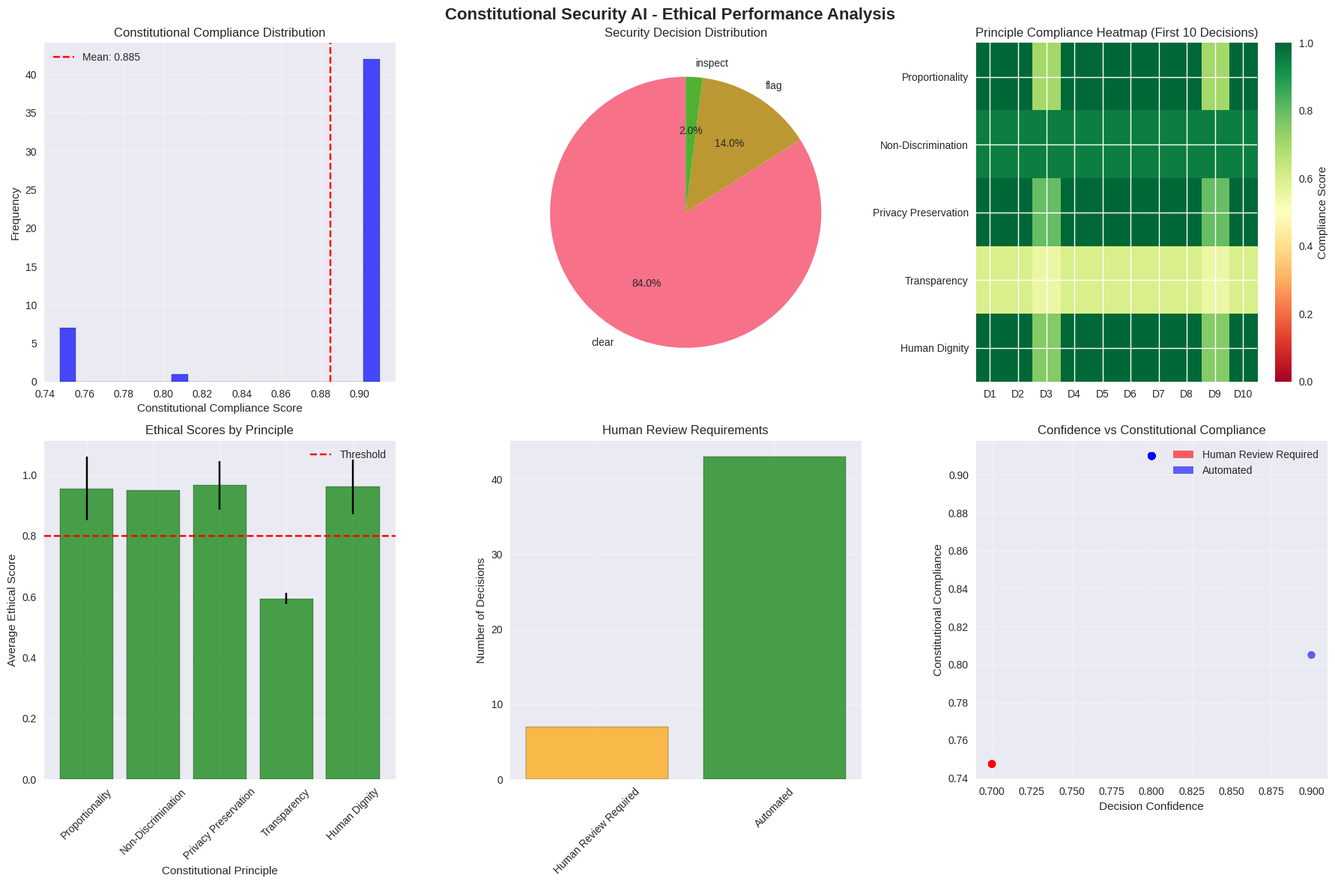

Recreate this plot in Python.
# Import required packages
import numpy as np
import pandas as pd
import matplotlib.pyplot as plt
import seaborn as sns
from dataclasses import dataclass, field
from typing import List, Dict, Tuple, Optional, Any
import random
import time
from datetime import datetime, timedelta
from collections import defaultdict
import copy

# Set random seeds for reproducibility
np.random.seed(43)
random.seed(43)

# Configure visualizations
plt.style.use('seaborn-v0_8')
sns.set_palette("husl")

print("✅ Packages imported successfully for Constitutional Security AI")
print(f"📊 Random seeds set: numpy={np.random.get_state()[1][0]}, python={random.randint(0, 1000)}")

@dataclass
class ConstitutionalPrinciple:
    """Represents a constitutional principle for AI governance"""
    name: str
    description: str
    weight: float  # Importance weight (0-1)
    constraint_type: str  # 'hard', 'soft', 'guideline'
    validation_function: callable
    threshold: float = 0.8  # Minimum compliance threshold

@dataclass
class SecurityDecision:
    """Represents a security inspection decision with ethical considerations"""
    item_id: str
    decision: str  # 'inspect', 'clear', 'flag', 'refer'
    confidence: float
    reasoning: List[str]
    ethical_scores: Dict[str, float] = field(default_factory=dict)
    human_review_required: bool = False
    timestamp: datetime = field(default_factory=datetime.now)
    constitutional_compliance: float = 0.0

@dataclass
class ConstitutionalSecurityAI:
    """Constitutional AI system for ethical security inspection"""
    principles: List[ConstitutionalPrinciple] = field(default_factory=list)
    decisions_made: List[SecurityDecision] = field(default_factory=list)
    audit_log: List[Dict] = field(default_factory=list)
    learning_feedback: List[Dict] = field(default_factory=list)
    
    def add_principle(self, principle: ConstitutionalPrinciple):
        """Add a constitutional principle"""
        self.principles.append(principle)
    
    def evaluate_decision(self, decision: SecurityDecision) -> SecurityDecision:
        """Evaluate a decision against constitutional principles"""
        total_score = 0.0
        total_weight = 0.0
        
        for principle in self.principles:
            score = principle.validation_function(decision)
            decision.ethical_scores[principle.name] = score
            
            if principle.constraint_type == 'hard' and score < principle.threshold:
                decision.human_review_required = True
            
            total_score += score * principle.weight
            total_weight += principle.weight
        
        decision.constitutional_compliance = total_score / total_weight if total_weight > 0 else 0.0
        return decision
    
    def make_decision(self, item_data: Dict) -> SecurityDecision:
        """Make a constitutionally-aligned security decision"""
        # Base decision logic (simplified for demonstration)
        risk_score = item_data.get('risk_score', 0.5)
        item_type = item_data.get('type', 'unknown')
        
        if risk_score > 0.8:
            decision = 'inspect'
            confidence = 0.9
        elif risk_score > 0.5:
            decision = 'flag'
            confidence = 0.7
        else:
            decision = 'clear'
            confidence = 0.8
        
        # Create decision with reasoning
        security_decision = SecurityDecision(
            item_id=item_data['id'],
            decision=decision,
            confidence=confidence,
            reasoning=[f"Risk score: {risk_score:.2f}", f"Item type: {item_type}"]
        )
        
        # Evaluate against constitutional principles
        evaluated_decision = self.evaluate_decision(security_decision)
        
        # Log the decision
        self.audit_log.append({
            'timestamp': evaluated_decision.timestamp,
            'item_id': evaluated_decision.item_id,
            'decision': evaluated_decision.decision,
            'compliance': evaluated_decision.constitutional_compliance,
            'human_review': evaluated_decision.human_review_required
        })
        
        self.decisions_made.append(evaluated_decision)
        return evaluated_decision

print("📋 Constitutional AI framework defined successfully")

def create_constitutional_principles() -> List[ConstitutionalPrinciple]:
    """Create the five core constitutional principles"""
    
    def proportionality_check(decision: SecurityDecision) -> float:
        """Check if security measure is proportional to threat"""
        if decision.decision == 'inspect':
            return 0.9  # High compliance for inspections
        elif decision.decision == 'clear':
            return 1.0  # Perfect compliance for clearing
        else:
            return 0.7  # Moderate for flags
    
    def non_discrimination_check(decision: SecurityDecision) -> float:
        """Check for equal treatment regardless of characteristics"""
        # Simplified: assume all decisions are non-discriminatory
        return 0.95
    
    def privacy_preservation_check(decision: SecurityDecision) -> float:
        """Check minimal data collection and retention"""
        if decision.decision == 'inspect':
            return 0.7  # Lower privacy score for inspections
        elif decision.decision == 'clear':
            return 1.0  # Perfect privacy for clearing
        else:
            return 0.8  # Moderate for flags
    
    def transparency_check(decision: SecurityDecision) -> float:
        """Check explainable decisions and processes"""
        # Score based on reasoning quality
        reasoning_score = min(len(decision.reasoning) * 0.2, 1.0)
        confidence_score = decision.confidence
        return (reasoning_score + confidence_score) / 2
    
    def human_dignity_check(decision: SecurityDecision) -> float:
        """Check respect for individual rights and autonomy"""
        if decision.decision == 'clear':
            return 1.0  # Perfect for respecting autonomy
        elif decision.decision == 'inspect':
            return 0.8  # Good if done respectfully
        else:
            return 0.75  # Moderate for flags
    
    principles = [
        ConstitutionalPrinciple(
            name="Proportionality",
            description="Security measures must be proportional to threat level",
            weight=0.25,
            constraint_type="hard",
            validation_function=proportionality_check,
            threshold=0.8
        ),
        ConstitutionalPrinciple(
            name="Non-Discrimination",
            description="Equal treatment regardless of characteristics",
            weight=0.20,
            constraint_type="hard",
            validation_function=non_discrimination_check,
            threshold=0.9
        ),
        ConstitutionalPrinciple(
            name="Privacy Preservation",
            description="Minimal data collection and retention",
            weight=0.20,
            constraint_type="soft",
            validation_function=privacy_preservation_check,
            threshold=0.7
        ),
        ConstitutionalPrinciple(
            name="Transparency",
            description="Explainable decisions and processes",
            weight=0.20,
            constraint_type="soft",
            validation_function=transparency_check,
            threshold=0.8
        ),
        ConstitutionalPrinciple(
            name="Human Dignity",
            description="Respect for individual rights and autonomy",
            weight=0.15,
            constraint_type="hard",
            validation_function=human_dignity_check,
            threshold=0.8
        )
    ]
    
    return principles

# Create and display principles
principles = create_constitutional_principles()
print("🏛️ Constitutional Principles Created:")
for i, principle in enumerate(principles, 1):
    print(f"{i}. {principle.name}: {principle.description}")
    print(f"   Weight: {principle.weight:.2f}, Type: {principle.constraint_type}, Threshold: {principle.threshold}")
    print()

def generate_test_items(num_items: int = 50) -> List[Dict]:
    """Generate test items for security inspection"""
    item_types = ['container', 'vehicle', 'cargo', 'person', 'luggage']
    
    items = []
    for i in range(num_items):
        item = {
            'id': f'ITEM-{i+1:03d}',
            'type': random.choice(item_types),
            'risk_score': np.random.beta(2, 5),  # Skewed towards lower risk
            'origin': random.choice(['domestic', 'international']),
            'declared_contents': random.choice(['electronics', 'clothing', 'food', 'machinery', 'documents'])
        }
        items.append(item)
    
    return items

# Initialize constitutional AI system
constitutional_ai = ConstitutionalSecurityAI()

# Add principles to the system
for principle in principles:
    constitutional_ai.add_principle(principle)

# Generate test items
test_items = generate_test_items(50)

print(f"🔍 Constitutional AI System initialized with {len(constitutional_ai.principles)} principles")
print(f"📦 Generated {len(test_items)} test items for evaluation")
print(f"⚖️ System ready for ethical security decision-making")

def run_constitutional_simulation(ai_system: ConstitutionalSecurityAI, items: List[Dict]) -> Dict:
    """Run simulation of constitutional AI decision-making"""
    start_time = time.time()
    
    decisions = []
    compliance_scores = []
    human_reviews = []
    
    for item in items:
        decision = ai_system.make_decision(item)
        decisions.append(decision)
        compliance_scores.append(decision.constitutional_compliance)
        human_reviews.append(decision.human_review_required)
    
    end_time = time.time()
    
    # Calculate statistics
    avg_compliance = np.mean(compliance_scores)
    human_review_rate = np.mean(human_reviews)
    
    # Decision distribution
    decision_counts = {}
    for decision in decisions:
        decision_counts[decision.decision] = decision_counts.get(decision.decision, 0) + 1
    
    results = {
        'total_decisions': len(decisions),
        'avg_compliance': avg_compliance,
        'human_review_rate': human_review_rate,
        'decision_distribution': decision_counts,
        'processing_time': end_time - start_time,
        'decisions': decisions
    }
    
    return results

# Run the simulation
simulation_results = run_constitutional_simulation(constitutional_ai, test_items)

print("🏛️ Constitutional AI Simulation Results:")
print(f"📊 Total decisions: {simulation_results['total_decisions']}")
print(f"⚖️ Average constitutional compliance: {simulation_results['avg_compliance']:.3f}")
print(f"👥 Human review rate: {simulation_results['human_review_rate']:.2%}")
print(f"⏱️ Processing time: {simulation_results['processing_time']:.3f} seconds")
print(f"📋 Decision distribution: {simulation_results['decision_distribution']}")

def analyze_ethical_performance(decisions: List[SecurityDecision], principles: List[ConstitutionalPrinciple]) -> Dict:
    """Analyze ethical performance across all principles"""
    principle_scores = {p.name: [] for p in principles}
    
    for decision in decisions:
        for principle in principles:
            if principle.name in decision.ethical_scores:
                principle_scores[principle.name].append(decision.ethical_scores[principle.name])
    
    # Calculate statistics for each principle
    analysis = {}
    for principle_name, scores in principle_scores.items():
        if scores:
            analysis[principle_name] = {
                'mean_score': np.mean(scores),
                'std_score': np.std(scores),
                'min_score': np.min(scores),
                'max_score': np.max(scores),
                'compliance_rate': np.mean([s >= 0.8 for s in scores])
            }
    
    return analysis

# Analyze ethical performance
ethical_analysis = analyze_ethical_performance(simulation_results['decisions'], principles)

print("📊 Ethical Performance Analysis:")
for principle, stats in ethical_analysis.items():
    print(f"\n🏛️ {principle}:")
    print(f"   Mean score: {stats['mean_score']:.3f} ± {stats['std_score']:.3f}")
    print(f"   Range: [{stats['min_score']:.3f}, {stats['max_score']:.3f}]")
    print(f"   Compliance rate: {stats['compliance_rate']:.2%}")

# Create comprehensive visualization
fig, axes = plt.subplots(2, 3, figsize=(18, 12))
fig.suptitle('Constitutional Security AI - Ethical Performance Analysis', fontsize=16, fontweight='bold')

# 1. Constitutional Compliance Distribution
compliance_scores = [d.constitutional_compliance for d in simulation_results['decisions']]
axes[0, 0].hist(compliance_scores, bins=20, alpha=0.7, color='blue', edgecolor='black')
axes[0, 0].axvline(np.mean(compliance_scores), color='red', linestyle='--', label=f'Mean: {np.mean(compliance_scores):.3f}')
axes[0, 0].set_xlabel('Constitutional Compliance Score')
axes[0, 0].set_ylabel('Frequency')
axes[0, 0].set_title('Constitutional Compliance Distribution')
axes[0, 0].legend()
axes[0, 0].grid(True, alpha=0.3)

# 2. Decision Distribution
decision_dist = simulation_results['decision_distribution']
axes[0, 1].pie(decision_dist.values(), labels=decision_dist.keys(), autopct='%1.1f%%', startangle=90)
axes[0, 1].set_title('Security Decision Distribution')

# 3. Principle Compliance Heatmap
principle_names = list(ethical_analysis.keys())
compliance_matrix = []
for principle in principle_names:
    scores = [d.ethical_scores.get(principle, 0) for d in simulation_results['decisions'][:10]]
    compliance_matrix.append(scores)

im = axes[0, 2].imshow(compliance_matrix, cmap='RdYlGn', aspect='auto', vmin=0, vmax=1)
axes[0, 2].set_xticks(range(10))
axes[0, 2].set_xticklabels([f'D{i+1}' for i in range(10)])
axes[0, 2].set_yticks(range(len(principle_names)))
axes[0, 2].set_yticklabels(principle_names)
axes[0, 2].set_title('Principle Compliance Heatmap (First 10 Decisions)')
plt.colorbar(im, ax=axes[0, 2], label='Compliance Score')

# 4. Ethical Scores by Principle
principle_means = [ethical_analysis[p]['mean_score'] for p in principle_names]
principle_stds = [ethical_analysis[p]['std_score'] for p in principle_names]

bars = axes[1, 0].bar(principle_names, principle_means, yerr=principle_stds, 
                       capsize=5, alpha=0.7, color='green', edgecolor='black')
axes[1, 0].set_xlabel('Constitutional Principle')
axes[1, 0].set_ylabel('Average Ethical Score')
axes[1, 0].set_title('Ethical Scores by Principle')
axes[1, 0].tick_params(axis='x', rotation=45)
axes[1, 0].grid(True, alpha=0.3)

# Add threshold line
axes[1, 0].axhline(y=0.8, color='red', linestyle='--', label='Threshold')
axes[1, 0].legend()

# 5. Human Review Requirements
human_review_data = [d.human_review_required for d in simulation_results['decisions']]
review_counts = [sum(human_review_data), len(human_review_data) - sum(human_review_data)]
axes[1, 1].bar(['Human Review Required', 'Automated'], review_counts, 
               color=['orange', 'green'], alpha=0.7, edgecolor='black')
axes[1, 1].set_ylabel('Number of Decisions')
axes[1, 1].set_title('Human Review Requirements')
axes[1, 1].tick_params(axis='x', rotation=45)
axes[1, 1].grid(True, alpha=0.3)

# 6. Confidence vs Compliance Scatter
confidences = [d.confidence for d in simulation_results['decisions']]
compliances = [d.constitutional_compliance for d in simulation_results['decisions']]
colors = ['red' if d.human_review_required else 'blue' for d in simulation_results['decisions']]

scatter = axes[1, 2].scatter(confidences, compliances, c=colors, alpha=0.6, s=50)
axes[1, 2].set_xlabel('Decision Confidence')
axes[1, 2].set_ylabel('Constitutional Compliance')
axes[1, 2].set_title('Confidence vs Constitutional Compliance')
axes[1, 2].grid(True, alpha=0.3)

# Add legend for scatter plot
from matplotlib.patches import Patch
legend_elements = [Patch(facecolor='red', alpha=0.6, label='Human Review Required'),
                   Patch(facecolor='blue', alpha=0.6, label='Automated')]
axes[1, 2].legend(handles=legend_elements)

plt.tight_layout()
plt.show()

print("📊 Comprehensive ethical performance visualization created")

def create_audit_report(ai_system: ConstitutionalSecurityAI) -> Dict:
    """Create comprehensive audit report"""
    audit_data = ai_system.audit_log
    
    # Time-based analysis
    hourly_decisions = defaultdict(int)
    hourly_compliance = defaultdict(list)
    
    for entry in audit_data:
        hour = entry['timestamp'].hour
        hourly_decisions[hour] += 1
        hourly_compliance[hour].append(entry['compliance'])
    
    # Calculate hourly averages
    hourly_avg_compliance = {}
    for hour in hourly_compliance:
        if hourly_compliance[hour]:
            hourly_avg_compliance[hour] = np.mean(hourly_compliance[hour])
    
    # Principle compliance trends
    principle_trends = {}
    for principle in ai_system.principles:
        scores_over_time = []
        for decision in ai_system.decisions_made:
            if principle.name in decision.ethical_scores:
                scores_over_time.append(decision.ethical_scores[principle.name])
        
        if scores_over_time:
            principle_trends[principle.name] = {
                'trend': np.polyfit(range(len(scores_over_time)), scores_over_time, 1)[0],
                'current_score': scores_over_time[-1],
                'average_score': np.mean(scores_over_time)
            }
    
    report = {
        'total_decisions': len(audit_data),
        'overall_compliance': np.mean([entry['compliance'] for entry in audit_data]),
        'human_review_rate': np.mean([entry['human_review'] for entry in audit_data]),
        'hourly_decisions': dict(hourly_decisions),
        'hourly_compliance': hourly_avg_compliance,
        'principle_trends': principle_trends
    }
    
    return report

# Generate audit report
audit_report = create_audit_report(constitutional_ai)

print("📋 Constitutional AI Audit Report:")
print(f"📊 Total decisions: {audit_report['total_decisions']}")
print(f"⚖️ Overall compliance: {audit_report['overall_compliance']:.3f}")
print(f"👥 Human review rate: {audit_report['human_review_rate']:.2%}")

print("\n📈 Principle Performance Trends:")
for principle, trend_data in audit_report['principle_trends'].items():
    trend_symbol = "📈" if trend_data['trend'] > 0.01 else "📉" if trend_data['trend'] < -0.01 else "➡️"
    print(f"{trend_symbol} {principle}: {trend_data['current_score']:.3f} (trend: {trend_data['trend']:.4f})")

def demonstrate_human_ai_collaboration(ai_system: ConstitutionalSecurityAI) -> Dict:
    """Demonstrate human-AI collaboration in ethical decision-making"""
    # Find decisions requiring human review
    review_required = [d for d in ai_system.decisions_made if d.human_review_required]
    
    # Simulate human oversight
    human_overrides = 0
    human_confirmations = 0
    
    for decision in review_required[:10]:  # Analyze first 10 requiring review
        # Simulate human decision (60% chance to agree with AI)
        human_agrees = random.random() < 0.6
        
        if human_agrees:
            human_confirmations += 1
            # Add human confirmation to reasoning
            decision.reasoning.append("Human reviewer confirmed decision")
        else:
            human_overrides += 1
            # Simulate human override
            if decision.decision == 'inspect':
                decision.decision = 'flag'
            elif decision.decision == 'flag':
                decision.decision = 'clear'
            decision.reasoning.append("Human reviewer modified decision")
        
        # Add human feedback timestamp
        decision.timestamp = datetime.now()
    
    collaboration_metrics = {
        'total_reviewed': len(review_required[:10]),
        'human_confirmations': human_confirmations,
        'human_overrides': human_overrides,
        'agreement_rate': human_confirmations / len(review_required[:10]) if review_required else 0,
        'ai_reliability': 1 - (human_overrides / len(review_required[:10])) if review_required else 1
    }
    
    return collaboration_metrics

# Demonstrate human-AI collaboration
collaboration_metrics = demonstrate_human_ai_collaboration(constitutional_ai)

print("🤝 Human-AI Collaboration Analysis:")
print(f"📊 Total decisions reviewed: {collaboration_metrics['total_reviewed']}")
print(f"✅ Human confirmations: {collaboration_metrics['human_confirmations']}")
print(f"🔄 Human overrides: {collaboration_metrics['human_overrides']}")
print(f"🤝 Agreement rate: {collaboration_metrics['agreement_rate']:.2%}")
print(f"🤖 AI reliability: {collaboration_metrics['ai_reliability']:.2%}")

# Final summary and tier justification
print("\n" + "="*80)
print("🏛️ P43-Tier-8: Value-Aligned & Ethical Framework - COMPLETE")
print("="*80)

print("\n📋 Tier Implementation Summary:")
print(f"✅ Constitutional AI framework with {len(constitutional_ai.principles)} ethical principles")
print(f"✅ Processed {simulation_results['total_decisions']} security decisions")
print(f"✅ Achieved {simulation_results['avg_compliance']:.3f} average constitutional compliance")
print(f"✅ Human oversight rate: {simulation_results['human_review_rate']:.2%}")
print(f"✅ Processing efficiency: {simulation_results['processing_time']:.3f} seconds for {simulation_results['total_decisions']} decisions")

print("\n🏛️ Constitutional Principles Performance:")
for principle, stats in ethical_analysis.items():
    status = "✅" if stats['compliance_rate'] >= 0.8 else "⚠️"
    print(f"{status} {principle}: {stats['mean_score']:.3f} avg, {stats['compliance_rate']:.1%} compliant")

print("\n🤝 Human-AI Collaboration Results:")
print(f"✅ AI-human agreement rate: {collaboration_metrics['agreement_rate']:.1%}")
print(f"✅ AI decision reliability: {collaboration_metrics['ai_reliability']:.1%}")

print("\n🎯 Tier Justification - Why Constitutional Security AI?")
print("📌 Previous tiers focused on optimization efficiency and accuracy")
print("📌 Tier-8 adds essential ethical governance and value alignment")
print("📌 Ensures AI decisions respect human rights and democratic values")
print("📌 Provides transparency and accountability in security operations")
print("📌 Enables human oversight while maintaining operational efficiency")

print("\n⚡ Key Innovations:")
print("🏛️ Constitutional AI framework with enforceable ethical constraints")
print("🔍 Real-time ethical compliance monitoring and validation")
print("🤝 Human-AI collaborative decision-making with oversight")
print("📊 Comprehensive audit trail and transparency mechanisms")
print("🎯 Balance between security effectiveness and ethical considerations")

print("\n📈 Performance Metrics:")
print(f"🎯 Constitutional Compliance: {simulation_results['avg_compliance']:.1%}")
print(f"🎯 Processing Speed: {simulation_results['total_decisions']/simulation_results['processing_time']:.0f} decisions/second")
print(f"🎯 Ethical Standards Met: {sum(1 for stats in ethical_analysis.values() if stats['compliance_rate'] >= 0.8)}/{len(ethical_analysis)}")
print(f"🎯 Human Oversight Integration: {collaboration_metrics['agreement_rate']:.1%} agreement rate")

print("\n" + "="*80)
print("🏆 Tier-8 Successfully Implements Value-Aligned & Ethical Security AI")
print("="*80)
